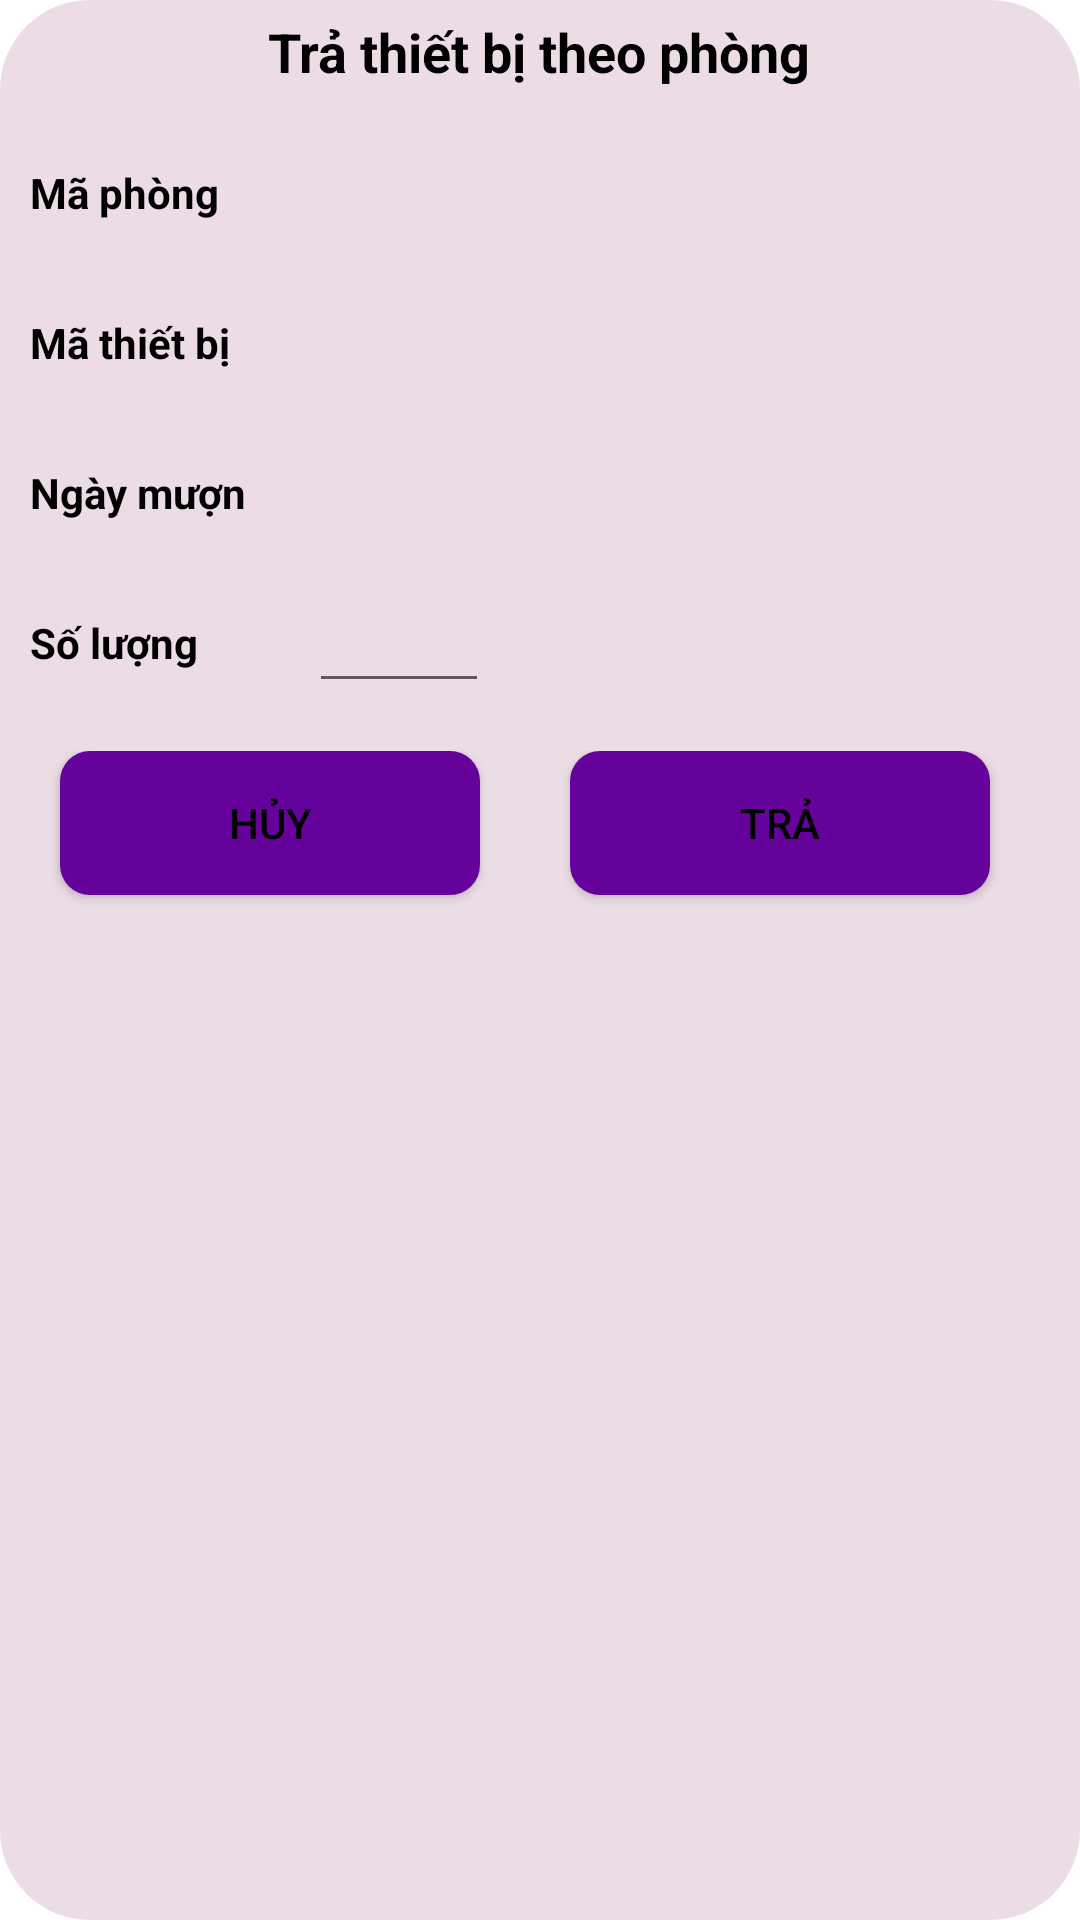

Layout XML and referenced resources for this Android screen:
<!-- AndroidManifest.xml: application theme Theme.DeviceManager_API -->
<!-- res/layout/activity_dialog_tra_tb.xml -->
<?xml version="1.0" encoding="utf-8"?>
<LinearLayout xmlns:android="http://schemas.android.com/apk/res/android"
    xmlns:tools="http://schemas.android.com/tools"
    android:layout_width="match_parent"
    android:layout_height="wrap_content"
    android:background="@drawable/round_border_while30"
    android:layout_margin="28dp"
    android:orientation="vertical">
    <TextView
        android:id="@+id/tvTitleMuonTB"
        android:text="Trả thiết bị theo phòng"
        style="@style/textview_title_tb"/>
    <LinearLayout
        android:layout_width="match_parent"
        android:layout_height="wrap_content"
        android:padding="10dp"
        android:orientation="vertical">

        <LinearLayout
            android:layout_width="match_parent"
            android:layout_height="wrap_content"
            android:orientation="horizontal">
            <TextView
                android:text="@string/maPhong"
                style="@style/style_text_string" />

            <TextView
                android:id="@+id/tvMaPhongT"
                android:layout_marginStart="34dp"
                tools:ignore="TouchTargetSizeCheck,SpeakableTextPresentCheck"
                style="@style/textview_spinner" />
        </LinearLayout>
        <LinearLayout
            android:layout_width="match_parent"
            android:layout_height="wrap_content"
            android:orientation="horizontal"
            android:layout_marginTop="10dp">
            <TextView
                android:text="@string/maTB"
                style="@style/style_text_string" />
            <TextView
                android:id="@+id/tvMaThietBiT"
                android:layout_marginStart="29dp"
                tools:ignore="TouchTargetSizeCheck,SpeakableTextPresentCheck"
                style="@style/textview_spinner"/>
        </LinearLayout>
        <LinearLayout
            android:layout_width="match_parent"
            android:layout_height="wrap_content"
            android:orientation="horizontal"
            android:layout_marginTop="10dp">
            <TextView
                android:text="@string/ngayMuon"
                style="@style/style_text_string" />

            <TextView
                android:id="@+id/tvNgayMuon"
                android:layout_marginStart="24dp"
                tools:ignore="TouchTargetSizeCheck,SpeakableTextPresentCheck"
                style="@style/textview_spinner"/>


        </LinearLayout>
        <LinearLayout
            android:id="@+id/llSoLuongT"
            android:layout_width="match_parent"
            android:layout_height="wrap_content"
            android:orientation="horizontal"
            android:layout_marginTop="10dp">
            <TextView
                android:text="@string/sl"
                style="@style/style_text_string" />

            <EditText
                android:id="@+id/txtSoLuongT"
                tools:ignore="TouchTargetSizeCheck,SpeakableTextPresentCheck"
                style="@style/style_text_slmuon"/>
            <TextView
                android:id="@+id/tvSoLuongM"
                style="@style/style_text_sldu"/>
        </LinearLayout>


        <LinearLayout
            android:layout_width="match_parent"
            android:layout_height="wrap_content"
            android:orientation="horizontal"
            android:layout_marginTop="16dp"
            android:layout_marginBottom="5dp">
            <Button
                android:id="@+id/btnHuyT"
                android:text="Hủy"
                style="@style/style_themltb_btn" />
            <Button
                android:id="@+id/btnTra"
                android:text="Trả"
                style="@style/style_themltb_btn" />
        </LinearLayout>
    </LinearLayout>

</LinearLayout>
<!-- resources referenced by this layout -->
<resources>
  <!-- drawable round_border_while30 (drawable-v24) -->
  <?xml version="1.0" encoding="utf-8"?>
  <shape xmlns:android="http://schemas.android.com/apk/res/android"
      android:shape="rectangle">
      <corners android:radius="30dp"/>
      <solid android:color="#ecdce5"/>
  </shape>
  <string name="maPhong">Mã phòng</string>
  <string name="maTB">Mã thiết bị</string>
  <string name="ngayMuon">Ngày mượn</string>
  <string name="sl">Số lượng</string>
  <style name="style_text_sldu">
          <item name="android:layout_width">100dp</item>
          <item name="android:layout_height">40dp</item>
          <item name="android:layout_marginStart">5dp</item>
          <item name="android:layout_gravity">center_horizontal|top</item>
          <item name="android:gravity">center_vertical</item>
          <item name="android:textStyle">bold</item>
          <item name="android:textColor">@color/black</item>
          <item name="android:textSize">18sp</item>
      </style>
  <style name="style_text_string">
          <item name="android:layout_width">wrap_content</item>
          <item name="android:layout_height">wrap_content</item>
          <item name="android:layout_gravity">center_vertical</item>
          <item name="android:textStyle">bold</item>
          <item name="android:textColor">@color/black</item>
      </style>
  <style name="textview_spinner">
          <item name="android:layout_width">match_parent</item>
          <item name="android:layout_height">40dp</item>
          <item name="android:layout_gravity">center_horizontal|bottom</item>
          <item name="android:background">@android:color/transparent</item>
          <item name="android:gravity">center_vertical</item>
          <item name="android:textColor">@color/black</item>
          <item name="android:textStyle">bold</item>
      </style>
  <style name="textview_title_tb">
          <item name="android:layout_width">wrap_content</item>
          <item name="android:layout_height">wrap_content</item>
          <item name="android:layout_gravity">center</item>
          <item name="android:padding">5dp</item>
          <item name="android:textColor">@color/black</item>
          <item name="android:textSize">18sp</item>
          <item name="android:gravity">center</item>
          <item name="android:textStyle">bold</item>
      </style>
  <color name="black">#FF000000</color>
  <!-- drawable round_border_onclick (drawable-v24) -->
  <?xml version="1.0" encoding="utf-8"?>
  <selector xmlns:android="http://schemas.android.com/apk/res/android">
      <item android:drawable="@drawable/round_border_purple10" android:state_pressed="false"/>
      <item android:drawable="@drawable/round_border_blue10" android:state_pressed="true"/>
  
  </selector>
  <color name="blue_300">#2196F3</color>
  <color name="purple_300">#65029C</color>
  <color name="white">#FFFFFFFF</color>
  <color name="teal_200">#FF03DAC5</color>
  <color name="teal_700">#FF018786</color>
  <!-- drawable round_border_purple10 (drawable-v24) -->
  <?xml version="1.0" encoding="utf-8"?>
  <shape xmlns:android="http://schemas.android.com/apk/res/android"
      android:shape="rectangle">
      <solid android:color="@color/purple_300" />
      <corners android:radius="10dp" />
  </shape>
  <!-- drawable round_border_blue10 (drawable-v24) -->
  <?xml version="1.0" encoding="utf-8"?>
  <shape xmlns:android="http://schemas.android.com/apk/res/android"
      android:shape="rectangle">
      <solid android:color="#5566C8"/>
      <corners android:radius="10dp"/>
      <stroke android:color="#1F6BBB"
          android:width="1dp"/>
  </shape>
</resources>
